Image classification data set "data_map" (AirOllie/OGMD on GitHub). Class labels (2): abnormal, normal.

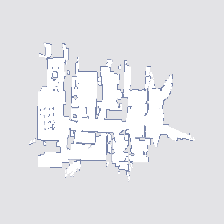
Label: normal

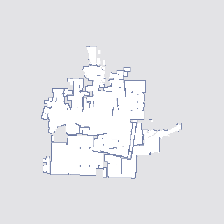
Label: abnormal

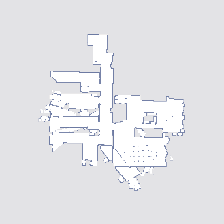
Label: abnormal

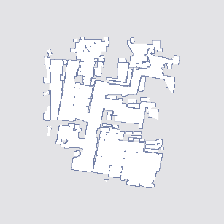
Label: abnormal

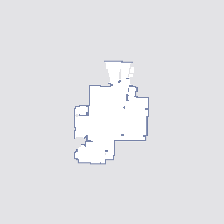
Label: normal

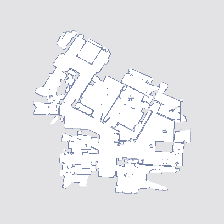
Label: abnormal
